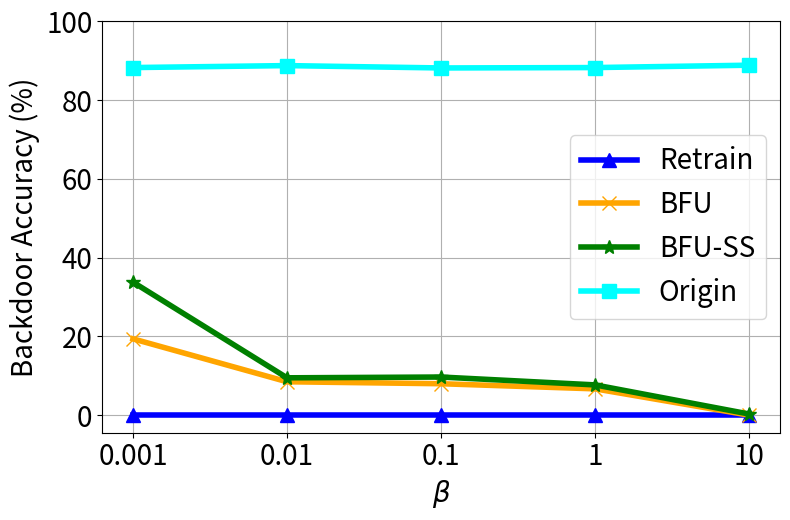

This chart was generated by the following Python code:


import numpy as np
import matplotlib.pyplot as plt

epsilon = 3
beta = 1 / epsilon


x=[1, 2, 3, 4, 5]
# validation_for_plt =[97,95.8600, 94.9400, 93.5400, 93.2400]
# attack_for_plt=[0, 0.3524, 0, 0.1762, 0.1762]
# basic_for_plt=[99.8, 99.8, 99.8, 99.8, 99.8]

labels = ['0.001', '0.01', '0.1', '1', '10']
unl_fr = [0.1, 0.1 , 0.1, 0.1, 0.1]
unl_br = [19.4, 8.5, 8., 6.7, 0]
unl_self_r = [33.8, 9.5, 9.7, 7.7, 0.3]
unl_hess_r = [18.04,  18.04, 18.04, 18.04, 18.04]
org =[88.3, 88.8, 88.2,88.3,88.9]



plt.figure(figsize=(8, 5.3))
plt.plot(x, unl_fr, color='blue', marker='^', label='Retrain',linewidth=4, markersize=10)
plt.plot(x, unl_br, color='orange',  marker='x',  label='BFU',linewidth=4,  markersize=10)
plt.plot(x, unl_self_r, color='g',  marker='*',  label='BFU-SS',linewidth=4, markersize=10)
#plt.plot(x, unl_hess_r, color='r',  marker='p',  label='HFU',linewidth=4, markersize=10)
plt.plot(x, org, color='cyan',  marker='s',  label='Origin',linewidth=4, markersize=10)

# plt.plot(x, y_sa03, color='r',  marker='2',  label='AAAI21 A_acc, pr=0.3',linewidth=3, markersize=8)
# plt.plot(x, y_sa05, color='darkblue',  marker='4',  label='AAAI21 A_acc, pr=0.5',linewidth=3, markersize=8)
# plt.plot(x, y_ma03, color='darkviolet',  marker='3',  label='FedMC A_acc, pr=0.3',linewidth=3, markersize=8)
# plt.plot(x, y_ma05, color='cyan',  marker='p',  label='FedMC A_acc, pr=0.5',linewidth=3, markersize=8)


plt.grid()
leg = plt.legend(fancybox=True, shadow=True)
# plt.xlabel('Malicious Client Ratio (%)' ,fontsize=16)
plt.ylabel('Backdoor Accuracy (%)' ,fontsize=20)
my_y_ticks = np.arange(0 ,101,20)
plt.yticks(my_y_ticks,fontsize=20)

plt.xlabel('$\\beta$' ,fontsize=20)
plt.xticks(x, labels, fontsize=20)
# plt.title('CIFAR10 IID')
plt.legend(loc='best',fontsize=20)
plt.tight_layout()
#plt.title("MNIST")
plt.rcParams['figure.figsize'] = (2.0, 1)
plt.rcParams['image.interpolation'] = 'nearest'
plt.rcParams['figure.subplot.left'] = 0.11
plt.rcParams['figure.subplot.bottom'] = 0.08
plt.rcParams['figure.subplot.right'] = 0.977
plt.rcParams['figure.subplot.top'] = 0.969
plt.savefig('cifar_backacc_ur_curve.png', dpi=200)
plt.show()